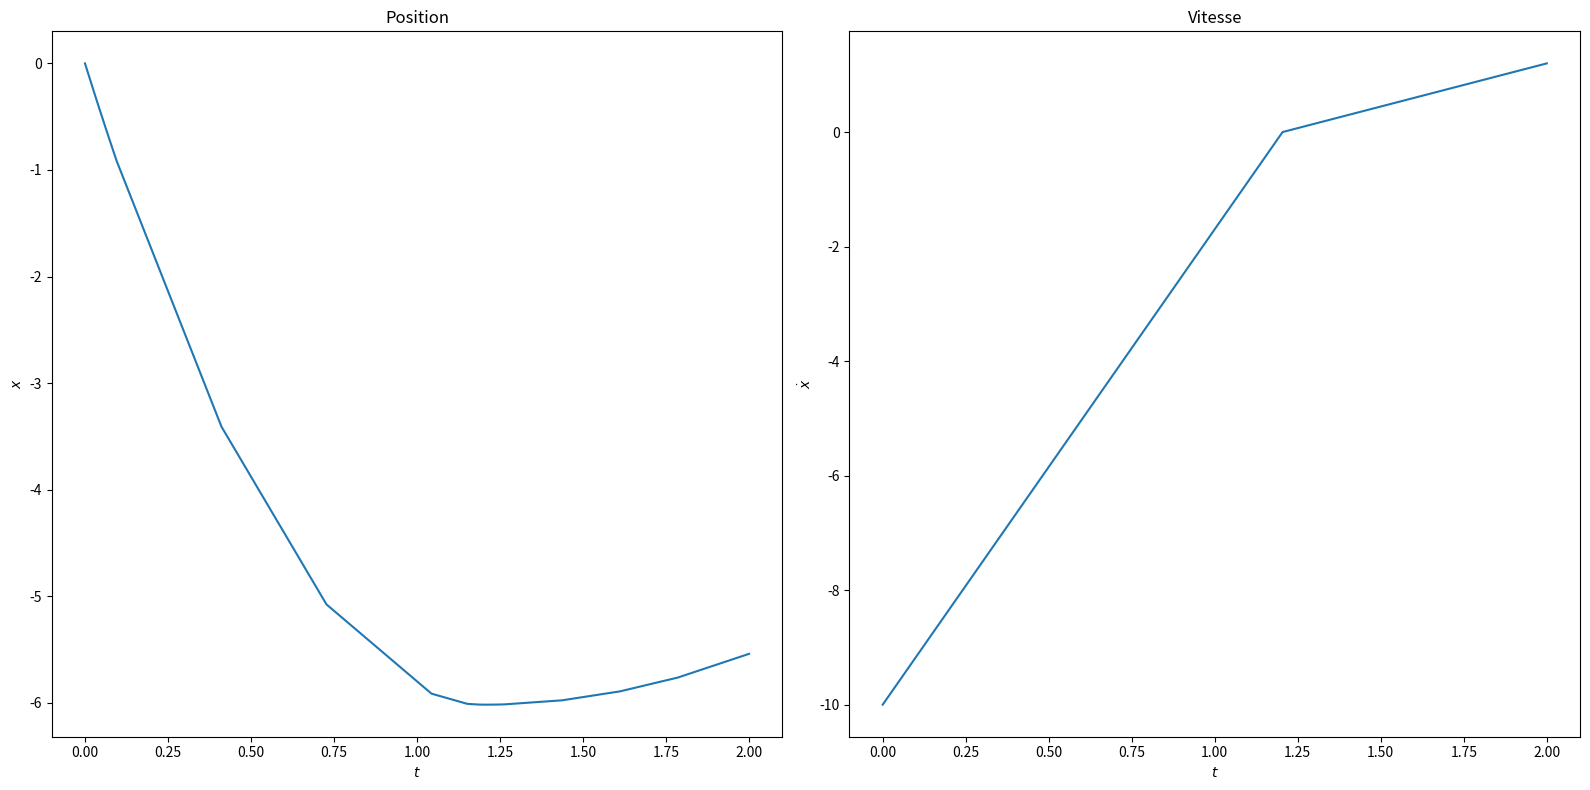

Source code (Python):
 
import numpy as np
from scipy.integrate import solve_ivp # résolution numérigue d'équations différentielles
import matplotlib.pyplot as plt

# Paramètres physiques
m  = 5.    # m
g  = 9.81  # m/s^2
f = 0.4
alpha = np.deg2rad(30)
x0 = 0.    # m
v0  = -10. # m/s

# Paramètres numériques
epsilon = 1e-7  # m/s
tmin = 0  # s
tmax = 2  # s
CI = [x0, v0]

# Force de frottement de glissement
def T(v):
    if abs(v) < epsilon:
        return -m*g*np.sin(alpha)
    elif v > 0:
        return -f*m*g*np.cos(alpha)
    else:
        return +f*m*g*np.cos(alpha)

# Résolution numérique
def phi(t, u):
    x, v = u
    dx = v
    dv = T(v)/m+g*np.sin(alpha) 
    return np.array([dx, dv])

solution = solve_ivp(phi, [tmin, tmax], CI, method="LSODA")

# Affichage graphique
plt.figure(figsize=(16,8))

plt.subplot(1,2,1)
plt.plot(solution.t, solution.y[0])
plt.title("Position")
plt.xlabel("$t$")
plt.ylabel("$x$")

plt.subplot(1,2,2)
plt.plot(solution.t, solution.y[1])
plt.title("Vitesse")
plt.xlabel("$t$")
plt.ylabel("$\dot{x}$")

plt.tight_layout()
plt.show()